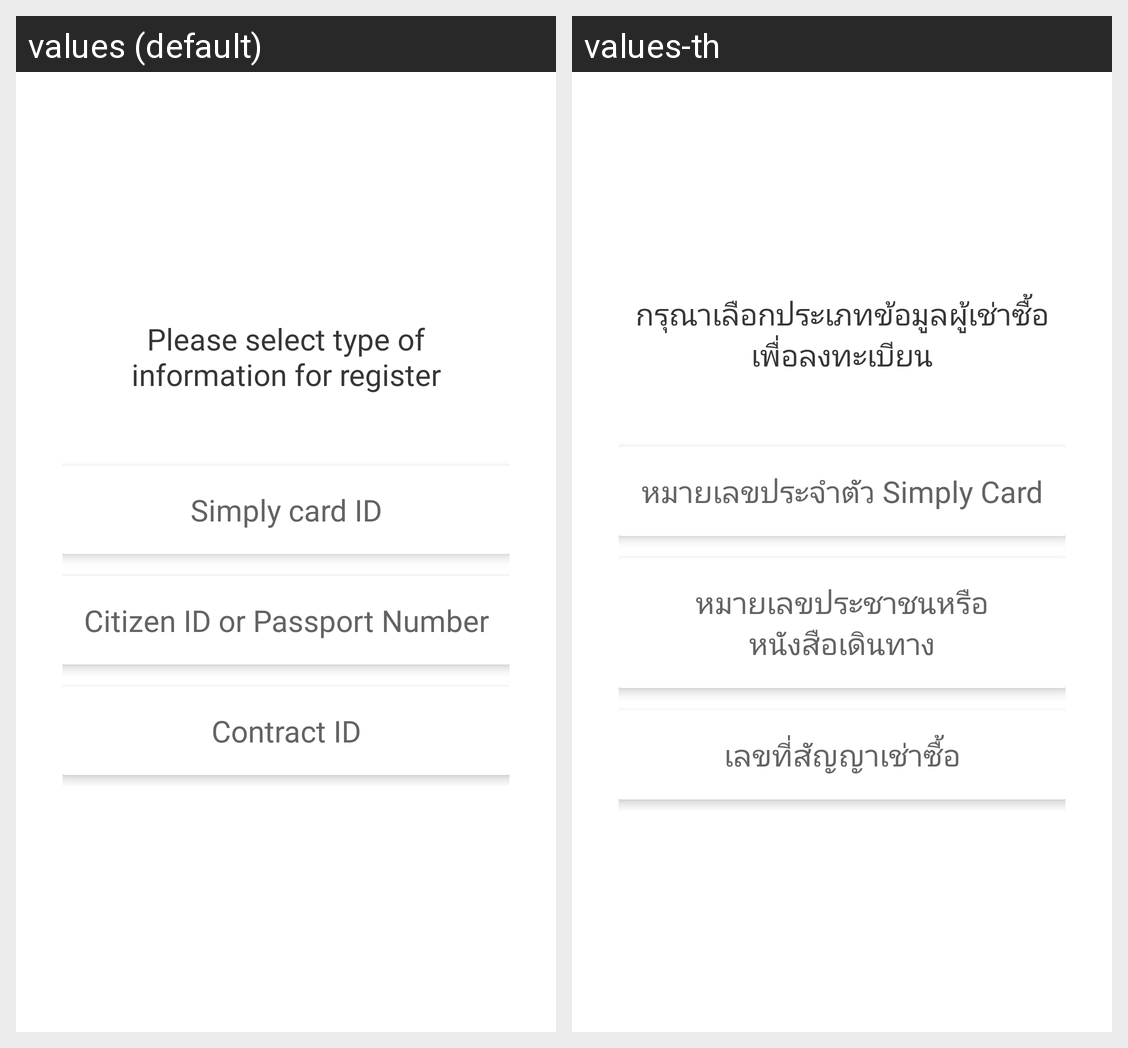

This grid shows one Android layout under two languages. Give, for every string resource on the screen, its name, the default text and each shown locale's text.
Android screen res/layout/fragment_dialog_select_register.xml rendered under 2 locales, left to right: values (default), values-th. Device: Nexus 5 (rendered at 1080×1920; each locale shown at half size, 540×960, under a caption strip naming it); theme AppTheme.
Strings drawn on this screen, with the default value and each locale's value (text and hints the layout hard-codes, and strings that could not be matched under every locale, appear in the picture but are not listed):

alert_dialog_select_register_type_title
  values: Please select type of
      information for register
  values-th: กรุณาเลือกประเภทข้อมูลผู้เช่าซื้อ
      เพื่อลงทะเบียน

alert_dialog_simply_type_button
  values: Simply card ID
  values-th: หมายเลขประจำตัว Simply Card

alert_dialog_id_type_button
  values: Citizen ID or Passport Number
  values-th: หมายเลขประชาชนหรือหนังสือเดินทาง

alert_dialog_contract_type_button
  values: Contract ID
  values-th: เลขที่สัญญาเช่าซื้อ
